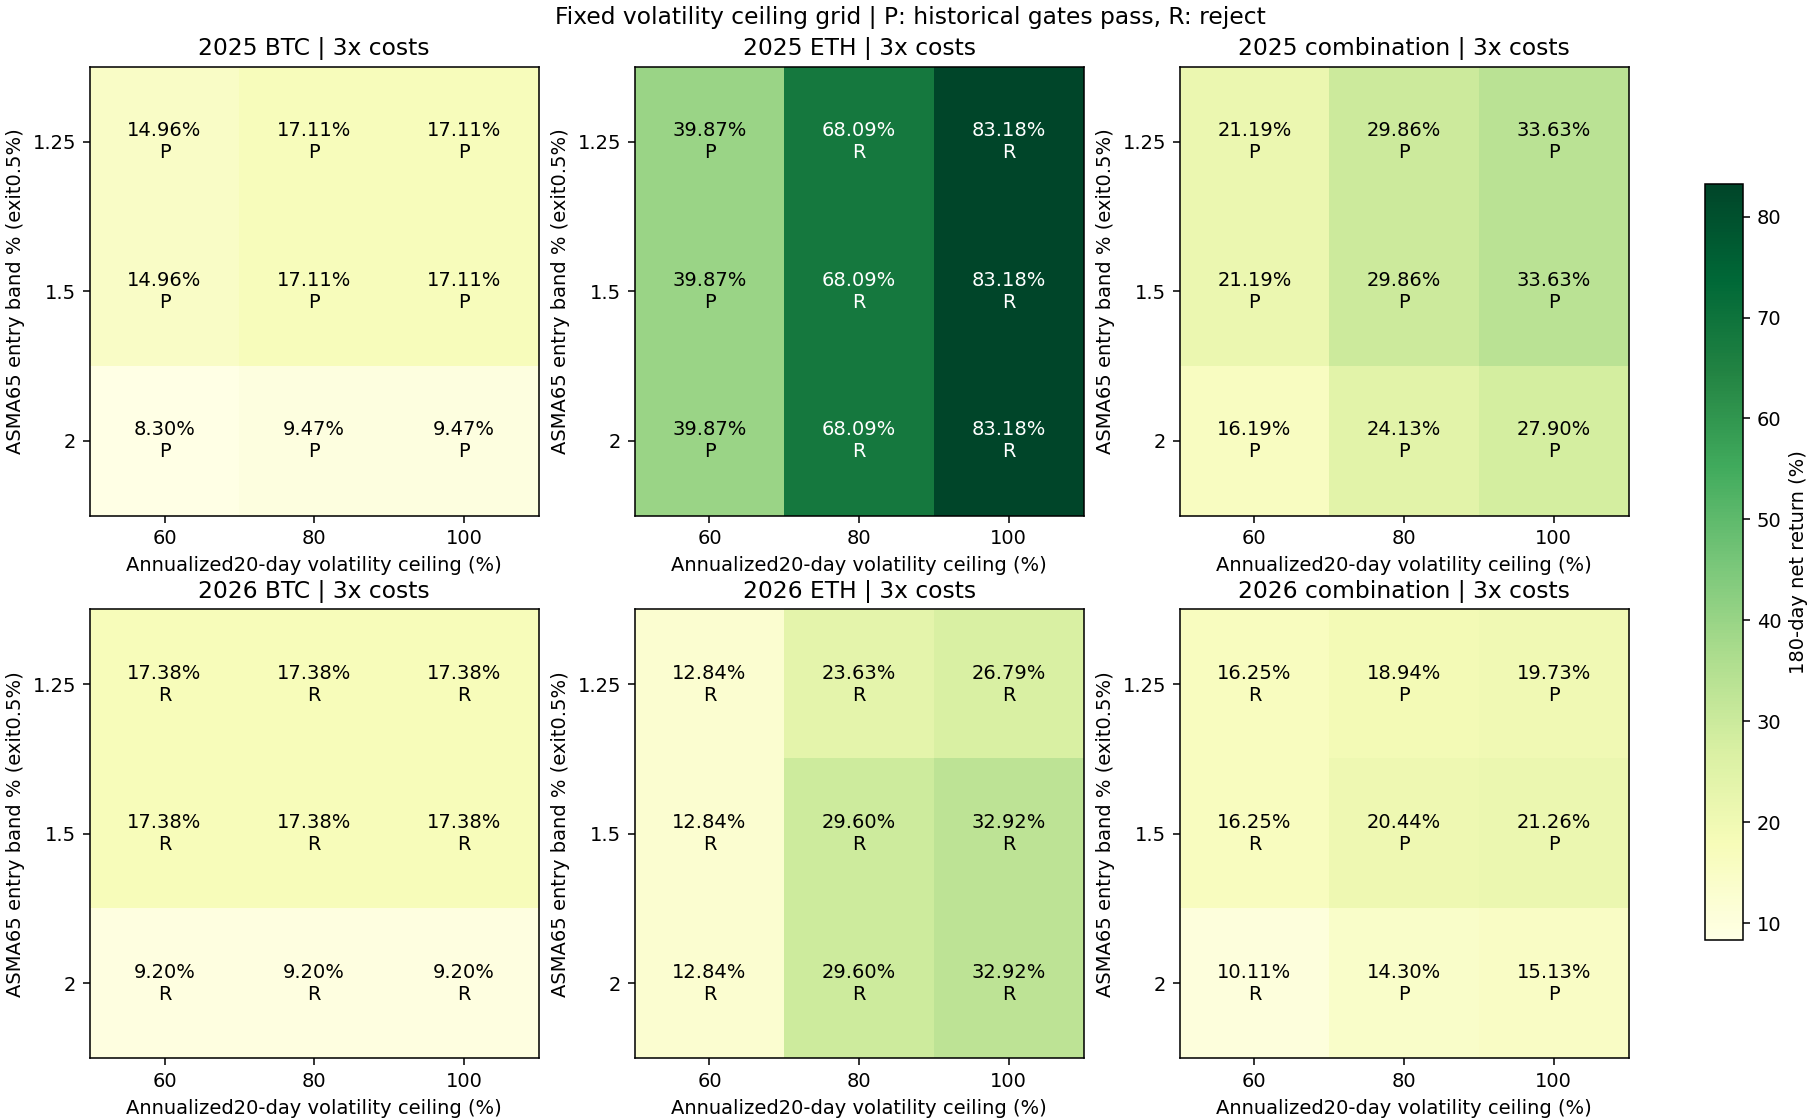

Data behind this chart, as committed beside it:
config, year, role, asset, entry_band, volatility_ceiling, cost, net_return_pct, minute_DD_pct, daily_DD_pct, Sharpe365, Calmar, positive_folds1, round_trips, cost_pct, first_five_folds_return_pct, last_fold_return_pct, status
volguard_2025_BTC_e0.0125_v0.6, 2025, component, BTC, 0.0125, 0.6, 1, 17.4, 13.94, 11.45, 1.363, 2.756, 4, 4, 1.18, 27.15, -7.673, passed
volguard_2025_BTC_e0.0125_v0.6, 2025, component, BTC, 0.0125, 0.6, 2, 16.17, 14.17, 11.79, 1.284, 2.508, 4, 4, 2.346, 26.32, -8.032, passed
volguard_2025_BTC_e0.0125_v0.6, 2025, component, BTC, 0.0125, 0.6, 3, 14.96, 14.39, 12.14, 1.204, 2.27, 4, 4, 3.5, 25.49, -8.394, passed
volguard_2025_BTC_e0.0125_v0.8, 2025, component, BTC, 0.0125, 0.8, 1, 18.98, 13.94, 11.44, 1.465, 3.03, 4, 3, 0.9097, 28.86, -7.669, passed
volguard_2025_BTC_e0.0125_v0.8, 2025, component, BTC, 0.0125, 0.8, 2, 18.05, 14.17, 11.79, 1.407, 2.823, 4, 3, 1.812, 28.36, -8.033, passed
volguard_2025_BTC_e0.0125_v0.8, 2025, component, BTC, 0.0125, 0.8, 3, 17.11, 14.39, 12.13, 1.348, 2.624, 4, 3, 2.707, 27.84, -8.393, passed
volguard_2025_BTC_e0.0125_v1.0, 2025, component, BTC, 0.0125, 1.0, 1, 18.98, 13.94, 11.44, 1.465, 3.03, 4, 3, 0.9097, 28.86, -7.669, passed
volguard_2025_BTC_e0.0125_v1.0, 2025, component, BTC, 0.0125, 1.0, 2, 18.05, 14.17, 11.79, 1.407, 2.823, 4, 3, 1.812, 28.36, -8.033, passed
volguard_2025_BTC_e0.0125_v1.0, 2025, component, BTC, 0.0125, 1.0, 3, 17.11, 14.39, 12.13, 1.348, 2.624, 4, 3, 2.707, 27.84, -8.393, passed
volguard_2025_BTC_e0.015_v0.6, 2025, component, BTC, 0.015, 0.6, 1, 17.4, 13.94, 11.45, 1.363, 2.756, 4, 4, 1.18, 27.15, -7.673, passed
volguard_2025_BTC_e0.015_v0.6, 2025, component, BTC, 0.015, 0.6, 2, 16.17, 14.17, 11.79, 1.284, 2.508, 4, 4, 2.346, 26.32, -8.032, passed
volguard_2025_BTC_e0.015_v0.6, 2025, component, BTC, 0.015, 0.6, 3, 14.96, 14.39, 12.14, 1.204, 2.27, 4, 4, 3.5, 25.49, -8.394, passed
volguard_2025_BTC_e0.015_v0.8, 2025, component, BTC, 0.015, 0.8, 1, 18.98, 13.94, 11.44, 1.465, 3.03, 4, 3, 0.9097, 28.86, -7.669, passed
volguard_2025_BTC_e0.015_v0.8, 2025, component, BTC, 0.015, 0.8, 2, 18.05, 14.17, 11.79, 1.407, 2.823, 4, 3, 1.812, 28.36, -8.033, passed
volguard_2025_BTC_e0.015_v0.8, 2025, component, BTC, 0.015, 0.8, 3, 17.11, 14.39, 12.13, 1.348, 2.624, 4, 3, 2.707, 27.84, -8.393, passed
volguard_2025_BTC_e0.015_v1.0, 2025, component, BTC, 0.015, 1.0, 1, 18.98, 13.94, 11.44, 1.465, 3.03, 4, 3, 0.9097, 28.86, -7.669, passed
volguard_2025_BTC_e0.015_v1.0, 2025, component, BTC, 0.015, 1.0, 2, 18.05, 14.17, 11.79, 1.407, 2.823, 4, 3, 1.812, 28.36, -8.033, passed
volguard_2025_BTC_e0.015_v1.0, 2025, component, BTC, 0.015, 1.0, 3, 17.11, 14.39, 12.13, 1.348, 2.624, 4, 3, 2.707, 27.84, -8.393, passed
volguard_2025_BTC_e0.02_v0.6, 2025, component, BTC, 0.02, 0.6, 1, 10.01, 13.94, 11.44, 0.9097, 1.531, 4, 3, 0.8508, 19.15, -7.67, passed
volguard_2025_BTC_e0.02_v0.6, 2025, component, BTC, 0.02, 0.6, 2, 9.154, 14.16, 11.79, 0.8441, 1.372, 4, 3, 1.695, 18.69, -8.031, passed
volguard_2025_BTC_e0.02_v0.6, 2025, component, BTC, 0.02, 0.6, 3, 8.298, 14.39, 12.13, 0.7782, 1.219, 4, 3, 2.532, 18.22, -8.392, passed
volguard_2025_BTC_e0.02_v0.8, 2025, component, BTC, 0.02, 0.8, 1, 11.2, 13.94, 11.44, 0.9981, 1.723, 4, 3, 0.8588, 20.44, -7.67, passed
volguard_2025_BTC_e0.02_v0.8, 2025, component, BTC, 0.02, 0.8, 2, 10.33, 14.16, 11.79, 0.9326, 1.558, 4, 3, 1.711, 19.97, -8.031, passed
volguard_2025_BTC_e0.02_v0.8, 2025, component, BTC, 0.02, 0.8, 3, 9.473, 14.39, 12.14, 0.8673, 1.4, 4, 3, 2.556, 19.5, -8.393, passed
volguard_2025_BTC_e0.02_v1.0, 2025, component, BTC, 0.02, 1.0, 1, 11.2, 13.94, 11.44, 0.9981, 1.723, 4, 3, 0.8588, 20.44, -7.67, passed
volguard_2025_BTC_e0.02_v1.0, 2025, component, BTC, 0.02, 1.0, 2, 10.33, 14.16, 11.79, 0.9326, 1.558, 4, 3, 1.711, 19.97, -8.031, passed
volguard_2025_BTC_e0.02_v1.0, 2025, component, BTC, 0.02, 1.0, 3, 9.473, 14.39, 12.14, 0.8673, 1.4, 4, 3, 2.556, 19.5, -8.393, passed
volguard_2025_ETH_e0.0125_v0.6, 2025, component, ETH, 0.0125, 0.6, 1, 44.33, 14.72, 12.25, 2.488, 7.503, 4, 6, 1.828, 38.35, 4.324, passed
volguard_2025_ETH_e0.0125_v0.6, 2025, component, ETH, 0.0125, 0.6, 2, 42.09, 14.72, 12.25, 2.387, 7.055, 4, 6, 3.623, 36.56, 4.051, passed
volguard_2025_ETH_e0.0125_v0.6, 2025, component, ETH, 0.0125, 0.6, 3, 39.87, 14.72, 12.25, 2.285, 6.621, 4, 6, 5.389, 34.78, 3.779, passed
volguard_2025_ETH_e0.0125_v0.8, 2025, component, ETH, 0.0125, 0.8, 1, 71.63, 26.06, 21.36, 2.528, 7.636, 3, 4, 1.357, 55.63, 10.28, rejected
volguard_2025_ETH_e0.0125_v0.8, 2025, component, ETH, 0.0125, 0.8, 2, 69.88, 26.06, 21.56, 2.487, 7.402, 3, 4, 2.696, 55.06, 9.557, rejected
volguard_2025_ETH_e0.0125_v0.8, 2025, component, ETH, 0.0125, 0.8, 3, 68.09, 26.06, 21.77, 2.444, 7.161, 3, 4, 4.019, 54.43, 8.84, rejected
volguard_2025_ETH_e0.0125_v1.0, 2025, component, ETH, 0.0125, 1.0, 1, 88.1, 26.06, 21.36, 2.613, 9.979, 3, 5, 1.749, 89.41, -0.6913, rejected
volguard_2025_ETH_e0.0125_v1.0, 2025, component, ETH, 0.0125, 1.0, 2, 85.65, 26.06, 21.56, 2.566, 9.618, 3, 5, 3.47, 87.68, -1.081, rejected
volguard_2025_ETH_e0.0125_v1.0, 2025, component, ETH, 0.0125, 1.0, 3, 83.18, 26.07, 21.77, 2.517, 9.254, 3, 5, 5.166, 85.91, -1.469, rejected
volguard_2025_ETH_e0.015_v0.6, 2025, component, ETH, 0.015, 0.6, 1, 44.33, 14.72, 12.25, 2.488, 7.503, 4, 6, 1.828, 38.35, 4.324, passed
volguard_2025_ETH_e0.015_v0.6, 2025, component, ETH, 0.015, 0.6, 2, 42.09, 14.72, 12.25, 2.387, 7.055, 4, 6, 3.623, 36.56, 4.051, passed
volguard_2025_ETH_e0.015_v0.6, 2025, component, ETH, 0.015, 0.6, 3, 39.87, 14.72, 12.25, 2.285, 6.621, 4, 6, 5.389, 34.78, 3.779, passed
volguard_2025_ETH_e0.015_v0.8, 2025, component, ETH, 0.015, 0.8, 1, 71.63, 26.06, 21.36, 2.528, 7.636, 3, 4, 1.357, 55.63, 10.28, rejected
volguard_2025_ETH_e0.015_v0.8, 2025, component, ETH, 0.015, 0.8, 2, 69.88, 26.06, 21.56, 2.487, 7.402, 3, 4, 2.696, 55.06, 9.557, rejected
volguard_2025_ETH_e0.015_v0.8, 2025, component, ETH, 0.015, 0.8, 3, 68.09, 26.06, 21.77, 2.444, 7.161, 3, 4, 4.019, 54.43, 8.84, rejected
volguard_2025_ETH_e0.015_v1.0, 2025, component, ETH, 0.015, 1.0, 1, 88.1, 26.06, 21.36, 2.613, 9.979, 3, 5, 1.749, 89.41, -0.6913, rejected
volguard_2025_ETH_e0.015_v1.0, 2025, component, ETH, 0.015, 1.0, 2, 85.65, 26.06, 21.56, 2.566, 9.618, 3, 5, 3.47, 87.68, -1.081, rejected
volguard_2025_ETH_e0.015_v1.0, 2025, component, ETH, 0.015, 1.0, 3, 83.18, 26.07, 21.77, 2.517, 9.254, 3, 5, 5.166, 85.91, -1.469, rejected
volguard_2025_ETH_e0.02_v0.6, 2025, component, ETH, 0.02, 0.6, 1, 44.33, 14.72, 12.25, 2.488, 7.503, 4, 6, 1.828, 38.35, 4.324, passed
volguard_2025_ETH_e0.02_v0.6, 2025, component, ETH, 0.02, 0.6, 2, 42.09, 14.72, 12.25, 2.387, 7.055, 4, 6, 3.623, 36.56, 4.051, passed
volguard_2025_ETH_e0.02_v0.6, 2025, component, ETH, 0.02, 0.6, 3, 39.87, 14.72, 12.25, 2.285, 6.621, 4, 6, 5.389, 34.78, 3.779, passed
volguard_2025_ETH_e0.02_v0.8, 2025, component, ETH, 0.02, 0.8, 1, 71.63, 26.06, 21.36, 2.528, 7.636, 3, 4, 1.357, 55.63, 10.28, rejected
volguard_2025_ETH_e0.02_v0.8, 2025, component, ETH, 0.02, 0.8, 2, 69.88, 26.06, 21.56, 2.487, 7.402, 3, 4, 2.696, 55.06, 9.557, rejected
volguard_2025_ETH_e0.02_v0.8, 2025, component, ETH, 0.02, 0.8, 3, 68.09, 26.06, 21.77, 2.444, 7.161, 3, 4, 4.019, 54.43, 8.84, rejected
volguard_2025_ETH_e0.02_v1.0, 2025, component, ETH, 0.02, 1.0, 1, 88.1, 26.06, 21.36, 2.613, 9.979, 3, 5, 1.749, 89.41, -0.6913, rejected
volguard_2025_ETH_e0.02_v1.0, 2025, component, ETH, 0.02, 1.0, 2, 85.65, 26.06, 21.56, 2.566, 9.618, 3, 5, 3.47, 87.68, -1.081, rejected
volguard_2025_ETH_e0.02_v1.0, 2025, component, ETH, 0.02, 1.0, 3, 83.18, 26.07, 21.77, 2.517, 9.254, 3, 5, 5.166, 85.91, -1.469, rejected
volguard_2025_combo_e0.0125_v0.6_btc0.75, 2025, combination, 75:25, 0.0125, 0.6, 1, 24.13, 10.37, 8.491, 1.965, 5.304, 4, 10, 1.342, 29.95, -4.48, passed
volguard_2025_combo_e0.0125_v0.6_btc0.75, 2025, combination, 75:25, 0.0125, 0.6, 2, 22.65, 10.55, 8.776, 1.863, 4.861, 4, 10, 2.665, 28.88, -4.831, passed
volguard_2025_combo_e0.0125_v0.6_btc0.75, 2025, combination, 75:25, 0.0125, 0.6, 3, 21.19, 10.74, 9.066, 1.761, 4.437, 4, 10, 3.972, 27.82, -5.185, passed
volguard_2025_combo_e0.0125_v0.8_btc0.75, 2025, combination, 75:25, 0.0125, 0.8, 1, 32.14, 14.04, 11.33, 2.21, 5.411, 4, 7, 1.021, 35.55, -2.517, passed
volguard_2025_combo_e0.0125_v0.8_btc0.75, 2025, combination, 75:25, 0.0125, 0.8, 2, 31.01, 14.04, 11.48, 2.147, 5.194, 4, 7, 2.033, 35.03, -2.983, passed
volguard_2025_combo_e0.0125_v0.8_btc0.75, 2025, combination, 75:25, 0.0125, 0.8, 3, 29.86, 14.04, 11.74, 2.083, 4.976, 4, 7, 3.035, 34.49, -3.446, passed
... 102 more rows
